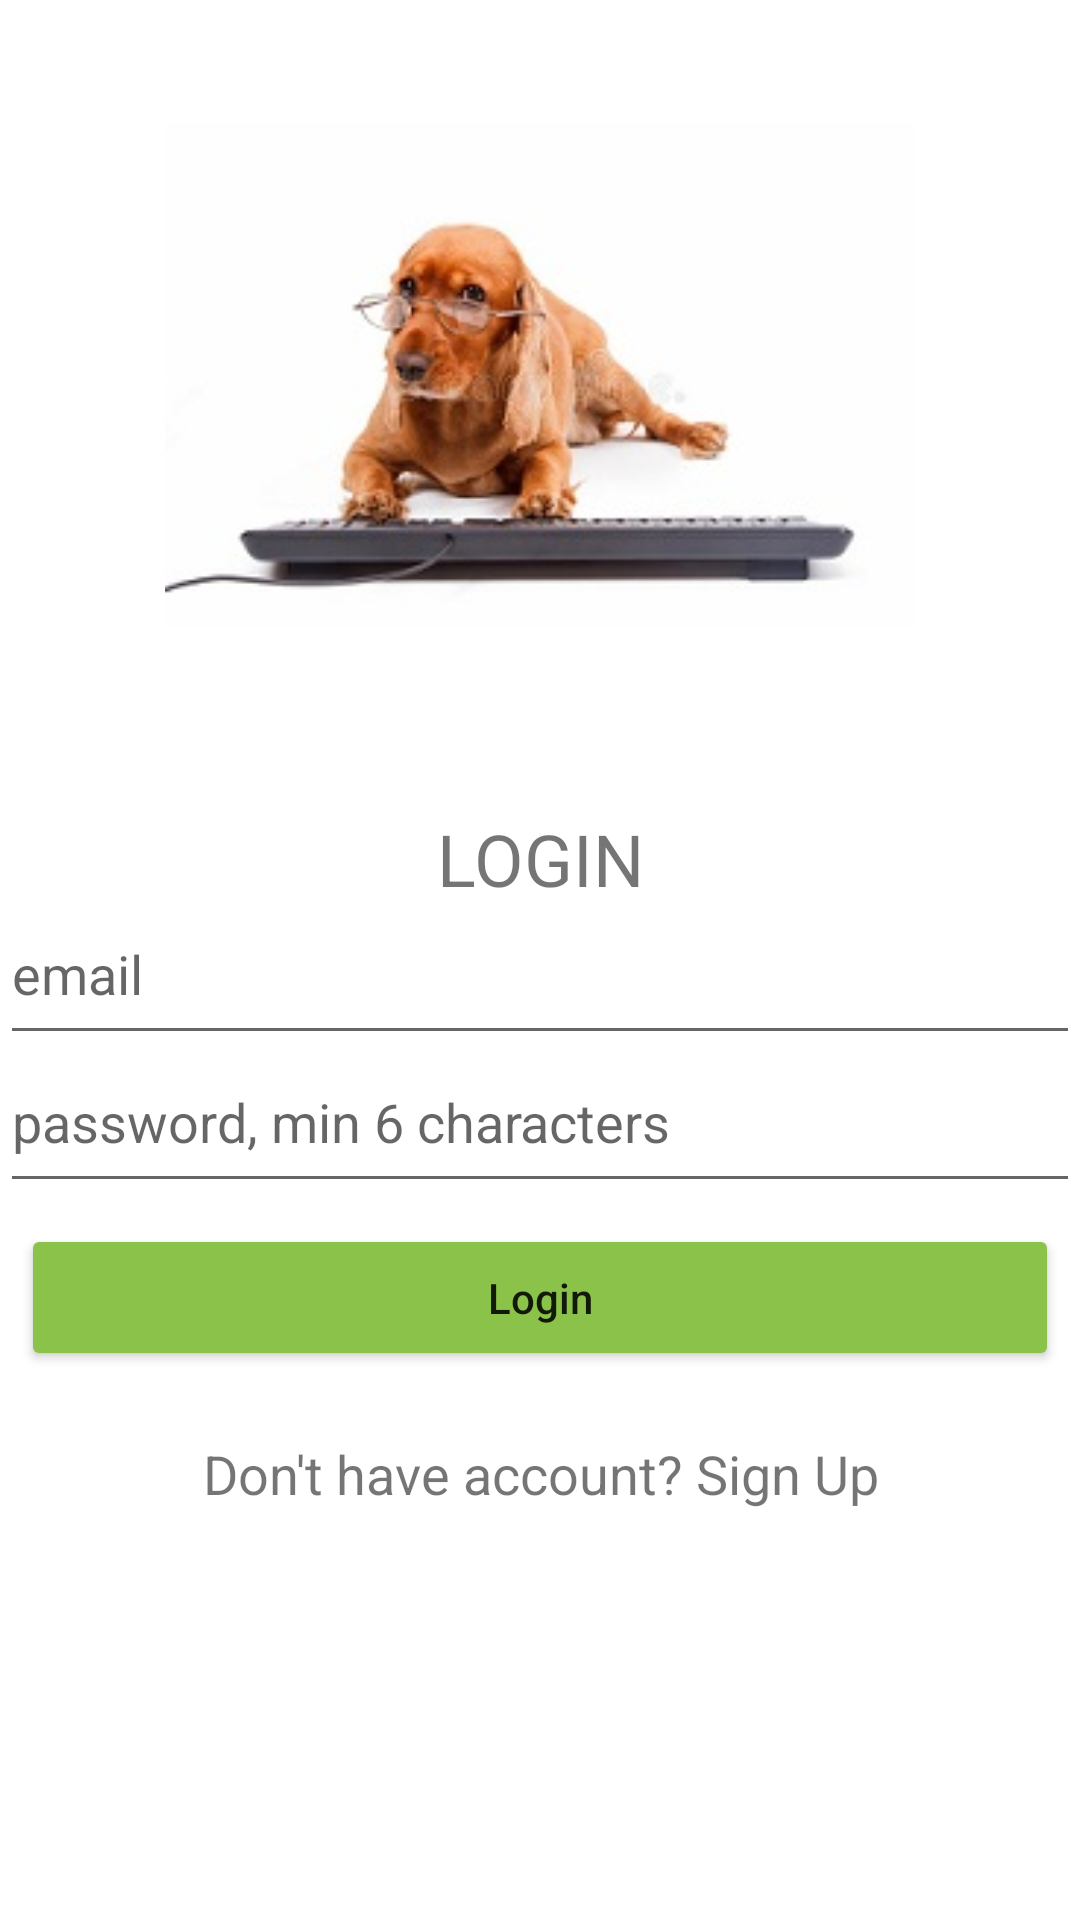

The Android layout XML behind this screen, and the referenced resources:
<!-- AndroidManifest.xml: application theme Theme.Pastebin3 -->
<!-- res/layout/activity_main.xml -->
<?xml version="1.0" encoding="utf-8"?>
<LinearLayout xmlns:android="http://schemas.android.com/apk/res/android"
    xmlns:app="http://schemas.android.com/apk/res-auto"
    xmlns:tools="http://schemas.android.com/tools"
    android:layout_width="match_parent"
    android:layout_height="match_parent"

    android:orientation="vertical"
    tools:context=".MainActivity">

    <ScrollView
        android:layout_width="match_parent"
        android:layout_height="match_parent">


        <LinearLayout
            android:layout_width="match_parent"
            android:layout_height="match_parent"
            android:orientation="vertical">


            <ImageView
                android:layout_width="@dimen/imageMargin"
                android:layout_height="@dimen/imageMargin"
                android:layout_gravity="center_horizontal"
                android:layout_marginBottom="@dimen/bottomMargin"
                app:srcCompat="@drawable/dog_log" />


            <ProgressBar
                android:id="@+id/loginPB"
                android:layout_width="wrap_content"
                android:layout_height="wrap_content"
                android:layout_centerHorizontal="true"
                android:layout_centerVertical="true"
                android:visibility="gone" />

            <TextView
                android:id="@+id/textView"
                android:layout_width="match_parent"
                android:layout_height="wrap_content"
                android:gravity="center_horizontal"
                android:text="LOGIN"
                android:textSize="24sp" />

            <EditText
                android:id="@+id/emailLoginED"
                android:layout_width="match_parent"
                android:layout_height="wrap_content"
                android:fontFamily="sans-serif"
                android:hint="email"
                android:inputType="textEmailAddress"
                android:paddingBottom="15dp" />

            <EditText
                android:id="@+id/passLoginED"
                android:layout_width="match_parent"
                android:layout_height="wrap_content"
                android:fontFamily="sans-serif"
                android:hint="password, min 6 characters"
                android:inputType="textPassword"
                android:paddingBottom="15dp" />

            <Button
                android:id="@+id/loginBtn"
                android:layout_width="match_parent"
                android:layout_height="wrap_content"
                android:layout_gravity="center"
                android:layout_margin="7dp"
                android:padding="15dp"
                android:text="Login"
                android:textAllCaps="false"
                app:backgroundTint="#8BC34A" />

            <TextView
                android:id="@+id/toSignUpTV"
                android:layout_width="match_parent"
                android:layout_height="wrap_content"
                android:padding="15dp"
                android:text="Don't have account? Sign Up"
                android:textAlignment="center"
                android:textSize="18sp" />


        </LinearLayout>

    </ScrollView>

</LinearLayout>
<!-- resources referenced by this layout -->
<resources>
  <dimen name="bottomMargin">20dp</dimen>
  <dimen name="imageMargin">250dp</dimen>
  <!-- drawable dog_log: jpg bitmap (drawable, 14017 bytes) -->
  <style name="Theme.Pastebin3" parent="Theme.MaterialComponents.DayNight.DarkActionBar">
          
          <item name="colorPrimary">@color/purple_500</item>
          <item name="colorPrimaryVariant">@color/purple_700</item>
          <item name="colorOnPrimary">@color/white</item>
          
          <item name="colorSecondary">@color/teal_200</item>
          <item name="colorSecondaryVariant">@color/teal_700</item>
          <item name="colorOnSecondary">@color/black</item>
          
          <item name="android:statusBarColor" tools:targetApi="l">?attr/colorPrimaryVariant</item>
          
      </style>
  <!-- not gathered from this repository: default colours our renderer supplied (Android Studio template values) -->
  <color name="purple_500">#FF6200EE</color>
  <color name="purple_700">#FF3700B3</color>
  <color name="teal_200">#FF03DAC5</color>
  <color name="teal_700">#FF018786</color>
  <color name="black">#FF000000</color>
  <color name="white">#FFFFFFFF</color>
</resources>
